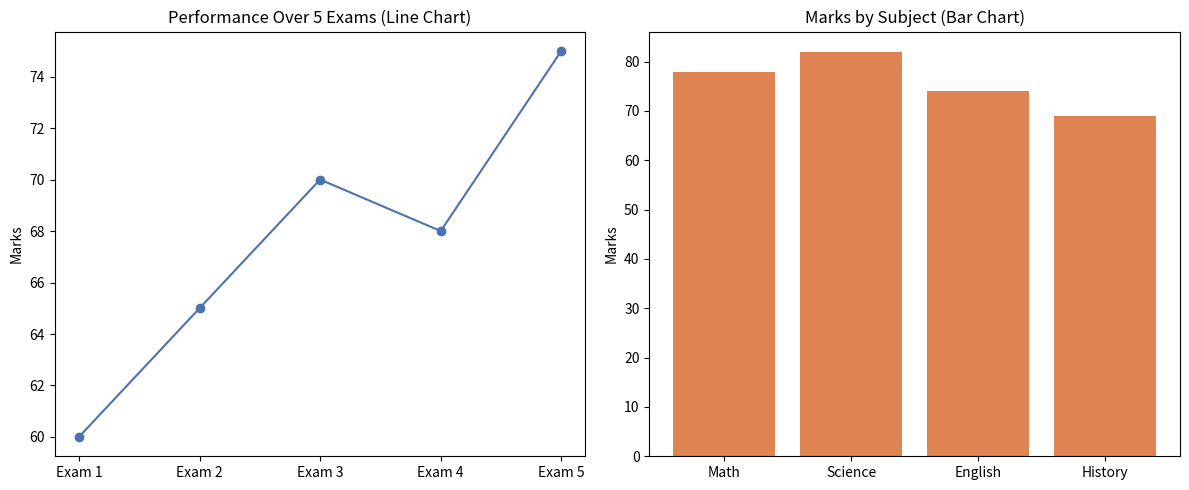

This figure's Python source:
"""
Module 5, Q10. A teacher wants to analyze students' performance over five
exams and also compare marks among different subjects. Which charts will you
use for each case? Justify your answer with reasons.
"""
import matplotlib.pyplot as plt

print("""
Case 1 - Performance over five exams (trend over time/sequence):
Use a Line Chart. Justification: exams are ordered sequentially, and a line chart
clearly shows whether a student's performance is improving, declining, or fluctuating
across the exams.

Case 2 - Comparing marks among different subjects (categorical comparison):
Use a Bar Chart. Justification: subjects are discrete categories with no inherent order,
so a bar chart makes it easy to visually compare the marks scored in each subject side
by side.
""")

exams = ["Exam 1", "Exam 2", "Exam 3", "Exam 4", "Exam 5"]
marks_over_time = [60, 65, 70, 68, 75]

subjects = ["Math", "Science", "English", "History"]
subject_marks = [78, 82, 74, 69]

fig, axes = plt.subplots(1, 2, figsize=(12, 5))
axes[0].plot(exams, marks_over_time, marker="o", color="#4c72b0")
axes[0].set_title("Performance Over 5 Exams (Line Chart)")
axes[0].set_ylabel("Marks")

axes[1].bar(subjects, subject_marks, color="#dd8452")
axes[1].set_title("Marks by Subject (Bar Chart)")
axes[1].set_ylabel("Marks")

plt.tight_layout()
plt.savefig("m5_q10_student_performance.png")
print("Saved charts to m5_q10_student_performance.png")
